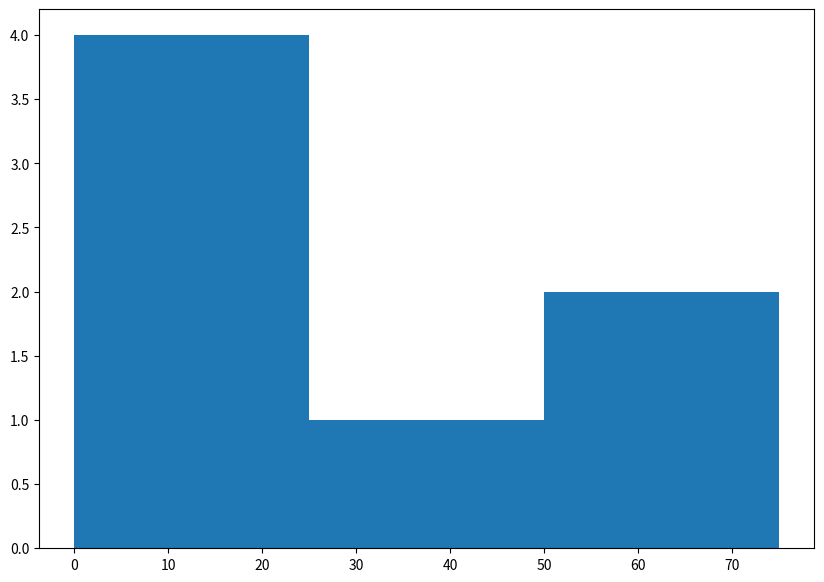

This figure's Python source:
from matplotlib import pyplot as plt
import numpy as np
a=np.array([32,51,72,9,21,12,8])

fig,ax=plt.subplots(figsize=(10,7))
ax.hist(a,bins=[0,25,50,75])

plt.show()
